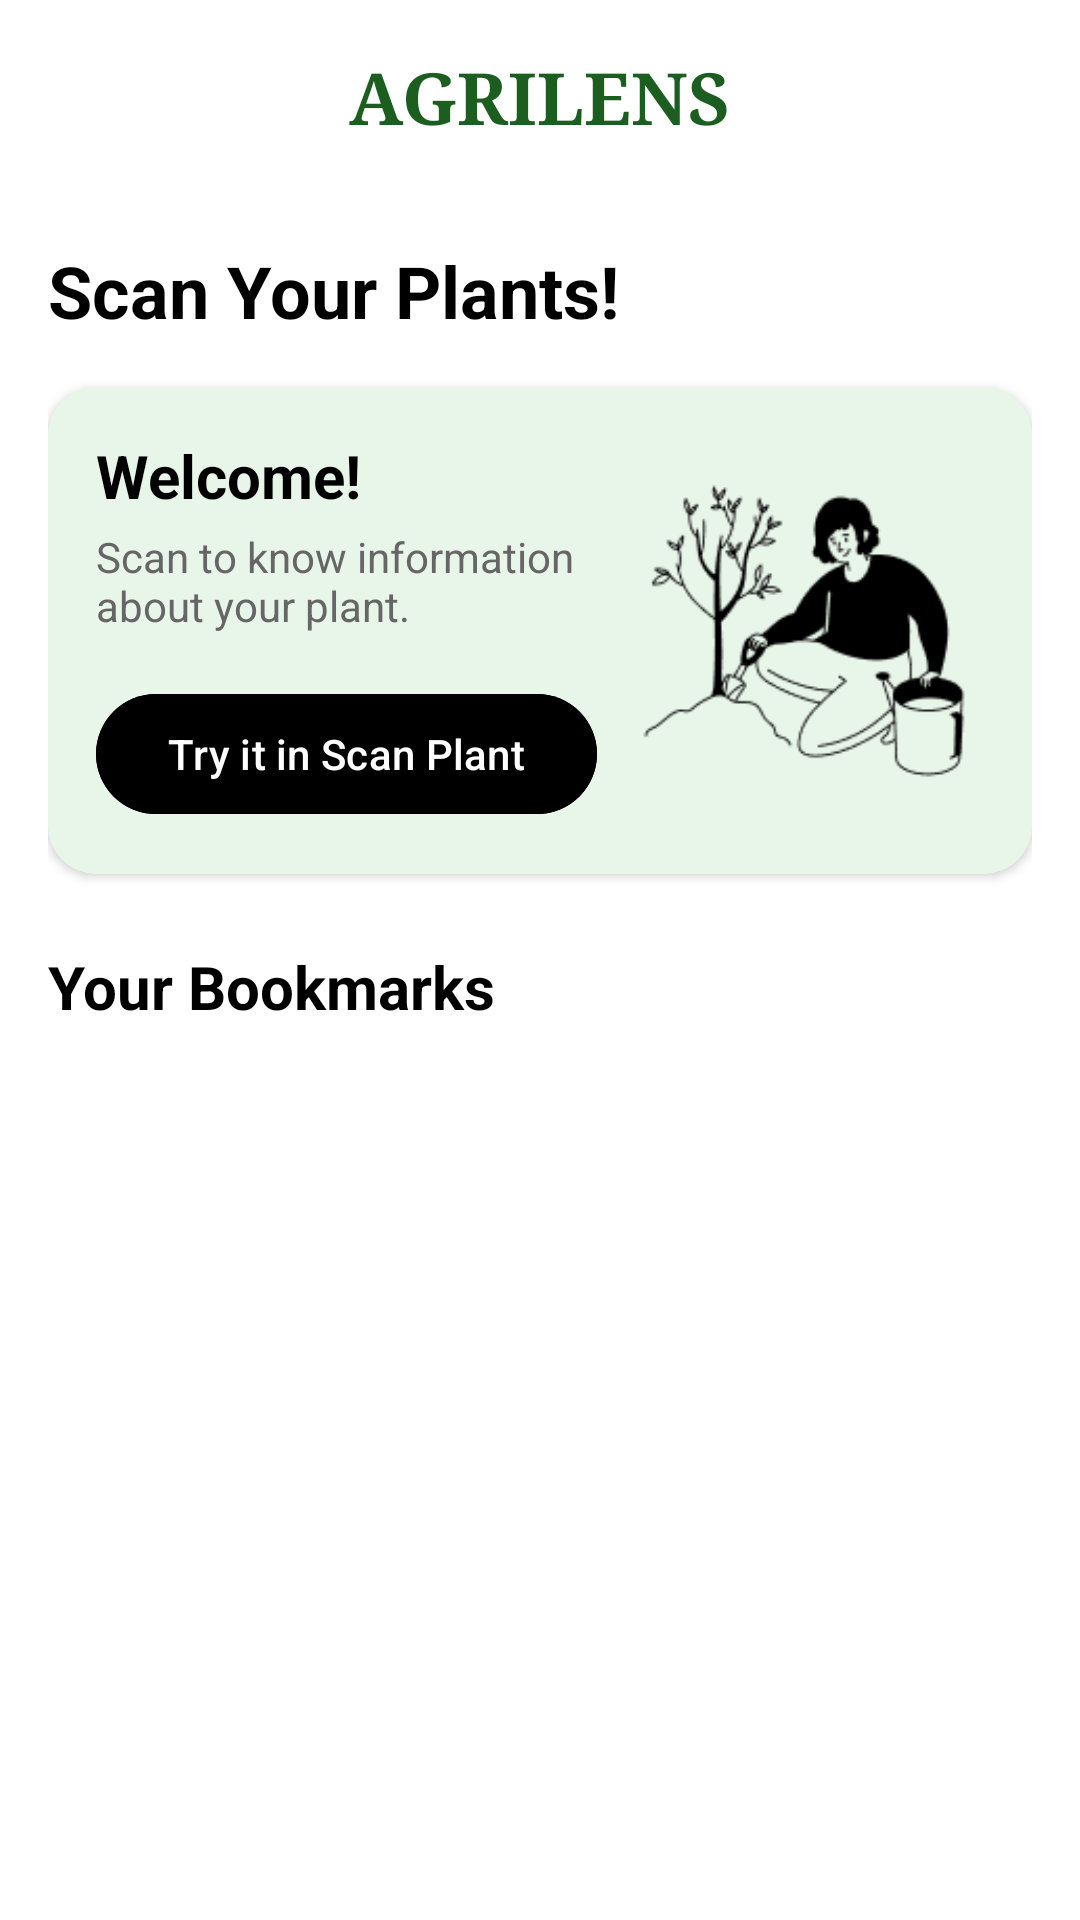

The Android layout XML behind this screen, and the referenced resources:
<!-- AndroidManifest.xml: application theme Theme.Capstone -->
<!-- res/layout/fragment_home.xml -->
<?xml version="1.0" encoding="utf-8"?>
<RelativeLayout xmlns:android="http://schemas.android.com/apk/res/android"
    xmlns:app="http://schemas.android.com/apk/res-auto"
    xmlns:tools="http://schemas.android.com/tools"
    android:layout_width="match_parent"
    android:layout_height="match_parent"
    android:background="#FFFFFF">

    
    <RelativeLayout
        android:id="@+id/header_container"
        android:layout_width="match_parent"
        android:layout_height="wrap_content"
        android:padding="16dp">

        
        <TextView
            android:id="@+id/capstone_tv_app_name"
            android:layout_width="wrap_content"
            android:layout_height="wrap_content"
            android:layout_centerInParent="true"
            android:fontFamily="serif"
            android:text="AGRILENS"
            android:textColor="#1B5E20"
            android:textSize="24sp"
            android:textStyle="bold" />

    </RelativeLayout>

    
    <LinearLayout
        android:layout_width="match_parent"
        android:layout_height="match_parent"
        android:layout_below="@id/header_container"
        android:orientation="vertical"
        android:padding="16dp">

        
        <TextView
            android:id="@+id/capstone_tv_section_title"
            android:layout_width="wrap_content"
            android:layout_height="wrap_content"
            android:text="Scan Your Plants!"
            android:textSize="24sp"
            android:textStyle="bold"
            android:textColor="#000000"
            android:layout_marginBottom="16dp" />

        
        <androidx.cardview.widget.CardView
            android:id="@+id/capstone_card_welcome"
            android:layout_width="match_parent"
            android:layout_height="wrap_content"
            android:layout_marginBottom="24dp"
            android:elevation="4dp"
            app:cardCornerRadius="16dp"
            app:cardBackgroundColor="#E8F5E9">

            <RelativeLayout
                android:layout_width="match_parent"
                android:layout_height="wrap_content"
                android:padding="16dp">

                <LinearLayout
                    android:layout_width="match_parent"
                    android:layout_height="wrap_content"
                    android:orientation="vertical"
                    android:layout_toStartOf="@+id/capstone_iv_welcome_illustration">

                    <TextView
                        android:id="@+id/capstone_tv_welcome_title"
                        android:layout_width="wrap_content"
                        android:layout_height="wrap_content"
                        android:text="Welcome!"
                        android:textSize="20sp"
                        android:textStyle="bold"
                        android:textColor="#000000" />

                    <TextView
                        android:id="@+id/capstone_tv_welcome_description"
                        android:layout_width="wrap_content"
                        android:layout_height="wrap_content"
                        android:layout_marginTop="4dp"
                        android:text="Scan to know information about your plant."
                        android:textSize="14sp"
                        android:textColor="#666666" />

                    <com.google.android.material.button.MaterialButton
                        android:id="@+id/capstone_btn_scan_now"
                        android:layout_width="wrap_content"
                        android:layout_height="wrap_content"
                        android:layout_marginTop="16dp"
                        android:text="Try it in Scan Plant"
                        android:textColor="#FFFFFF"
                        android:backgroundTint="#000000"
                        app:cornerRadius="24dp" />
                </LinearLayout>

                <ImageView
                    android:id="@+id/capstone_iv_welcome_illustration"
                    android:layout_width="120dp"
                    android:layout_height="120dp"
                    android:layout_alignParentEnd="true"
                    android:layout_centerVertical="true"
                    android:src="@drawable/ic_woman_garden"
                    android:contentDescription="Gardening Illustration" />
            </RelativeLayout>
        </androidx.cardview.widget.CardView>

        
        <TextView
            android:id="@+id/capstone_tv_bookmarks_title"
            android:layout_width="wrap_content"
            android:layout_height="wrap_content"
            android:text="Your Bookmarks"
            android:textSize="20sp"
            android:textStyle="bold"
            android:textColor="#000000"
            android:layout_marginBottom="16dp" />

        
        <TextView
            android:id="@+id/emptyView"
            android:layout_width="match_parent"
            android:layout_height="wrap_content"
            android:gravity="center"
            android:layout_marginTop="16dp"
            android:visibility="gone"
            android:text="No bookmarks available. Start scanning your plants!"
            android:textSize="16sp"
            android:textColor="#666666" />

        
        <androidx.recyclerview.widget.RecyclerView
            android:id="@+id/capstone_rv_bookmarks"
            android:layout_width="match_parent"
            android:layout_height="wrap_content"
            tools:listitem="@layout/item_bookmark" />

    </LinearLayout>
</RelativeLayout>
<!-- res/layout/item_bookmark.xml (included above) -->
<?xml version="1.0" encoding="utf-8"?>
<androidx.cardview.widget.CardView
    xmlns:android="http://schemas.android.com/apk/res/android"
    xmlns:app="http://schemas.android.com/apk/res-auto"
    android:layout_width="match_parent"
    android:layout_height="wrap_content"
    android:layout_margin="@dimen/bookmark_card_margin"
    app:cardCornerRadius="8dp"
    app:cardElevation="4dp">

    <LinearLayout
        android:layout_width="match_parent"
        android:layout_height="wrap_content"
        android:orientation="horizontal"
        android:padding="@dimen/bookmark_card_padding">

        
        <ImageView
            android:id="@+id/img_bookmark_thumbnail"
            android:layout_width="@dimen/bookmark_thumbnail_size"
            android:layout_height="@dimen/bookmark_thumbnail_size"
            android:scaleType="centerCrop"
            android:layout_gravity="center_vertical"
            android:contentDescription="@string/story_img_description"
            android:background="?attr/selectableItemBackgroundBorderless" />

        
        <LinearLayout
            android:layout_width="0dp"
            android:layout_height="wrap_content"
            android:layout_weight="1"
            android:orientation="vertical"
            android:paddingStart="@dimen/bookmark_card_text_padding_start">

            
            <TextView
                android:id="@+id/tv_bookmark_title"
                android:layout_width="match_parent"
                android:layout_height="wrap_content"
                android:text="Bookmark Title"
                android:textSize="16sp"
                android:textStyle="bold"
                android:textColor="@color/primary_teal"
                android:ellipsize="end"
                android:maxLines="1" />

            
            <TextView
                android:id="@+id/tv_bookmark_diagnose"
                android:layout_width="match_parent"
                android:layout_height="wrap_content"
                android:layout_marginTop="4dp"
                android:text="Diagnose Description"
                android:textSize="14sp"
                android:textColor="@color/text_secondary"
                android:ellipsize="end"
                android:maxLines="2" />
        </LinearLayout>

        
        <ImageView
            android:id="@+id/btn_delete_bookmark"
            android:layout_width="24dp"
            android:layout_height="24dp"
            android:layout_gravity="center_vertical"
            android:src="@drawable/ic_trash"
            android:contentDescription="@string/delete_bookmark"
            android:background="?attr/selectableItemBackgroundBorderless" />
    </LinearLayout>
</androidx.cardview.widget.CardView>
<!-- resources referenced by this layout -->
<resources>
  <color name="primary_teal">#004D40</color>
  <color name="text_secondary">#666666</color>
  <dimen name="bookmark_card_margin">8dp</dimen>
  <dimen name="bookmark_card_padding">12dp</dimen>
  <dimen name="bookmark_card_text_padding_start">12dp</dimen>
  <dimen name="bookmark_thumbnail_size">60dp</dimen>
  <!-- drawable ic_trash: png bitmap (drawable, 514 bytes) -->
  <!-- drawable ic_woman_garden: png bitmap (drawable, 5874 bytes) -->
  <string name="delete_bookmark">Bookmark dihapus</string>
  <string name="story_img_description">Diagnose 1</string>
  <style name="Theme.Capstone" parent="Base.Theme.Capstone" />
  <style name="Base.Theme.Capstone" parent="Theme.Material3.DayNight.NoActionBar">
          
          
      </style>
</resources>
